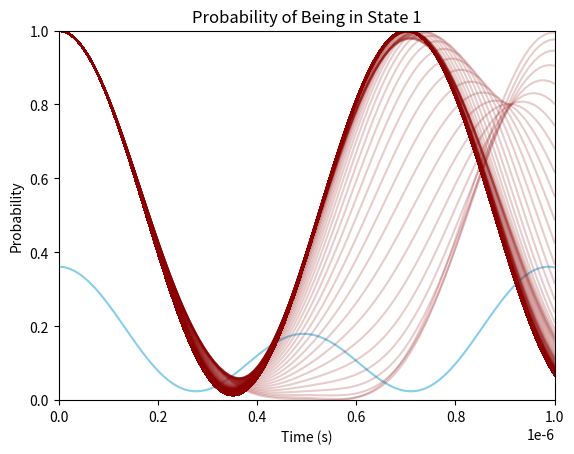
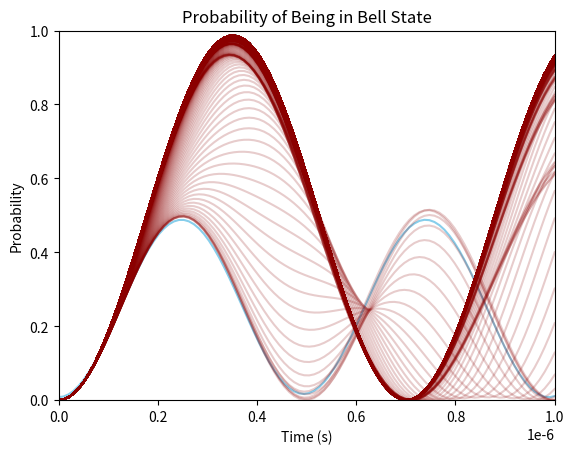

Recreate these plots in Python, in order.
#Solves the time independent Schrodinger equation for system with a given Hamiltonian and initial state. It calculates the time evolution of the state and plots the probability of being in the first state as a function of time.

### LIBRARIES ###

import numpy as np
from scipy import constants
import matplotlib.pyplot as plt


### CONSTANTS ###

hbar = constants.hbar

### INPUTS ###

ohm = 2 * np.pi * 10**6         #rabi frequency

delta = 10**6                   #detuning

phase = 0    

voltages = 2 * np.pi * np.linspace(0, 100e6, 1000)      

time = np.linspace(0, 1e-6, 100) #time array

psi_0 = np.array([1, 0, 0, 0], dtype=complex) #initial state


def main():

    P_0 = {} #dict to store probabilities for each voltage
    P_b = {} #dict to store probabilities for each voltage for bell

    for v in voltages:

        p_0 = [] #list to store probabilities for each time step
        p_b = [] #list to store probabilities for each time step for bell

        R, R_dagger, E1, E2, E3, E4 = eigen(v) #get eigenvectors and eigenvalues

        for t in time:

            D = np.array([  [np.exp(-1j*E1*t/hbar), 0, 0, 0],
                            [0, np.exp(-1j*E2*t/hbar), 0, 0],
                            [0, 0, np.exp(-1j*E3*t/hbar), 0],
                            [0, 0, 0, np.exp(-1j*E4*t/hbar)]    ]) #diagonal matrix of time evolution
            
            psi_t = np.dot(R, np.dot(D, np.dot(R_dagger, psi_0))) #time evolution of the state

            c1 = psi_t[0] #coefficient of state 1

            bell = 1/np.sqrt(2) * (np.array([0, 1, 1, 0], dtype=complex)) #bell state

            p_0.append(np.abs(c1)**2) #append probability to list
            p_b.append(np.abs(np.dot(bell, psi_t))**2) #append probability to list for bell state

        P_0[v] = p_0 #append list to dictionary
        P_b[v] = p_b #append list to dictionary for bell state

    #Now we have a dictionary with keys as voltages and values as lists of probabilities. 
    #We can now plot the probabilities for each voltage.

    give_plot(P_0, title='Probability of Being in State 1')
    give_plot(P_b, title='Probability of Being in Bell State')

def eigen(V):

    H = hbar/2 * np.array([ [2*delta, ohm*np.exp(-1j*phase), ohm*np.exp(-1j*phase), 0], 
                            [ohm*np.exp(1j*phase), 0, 0, ohm*np.exp(-1j*phase)], 
                            [ohm*np.exp(1j*phase), 0, 0, ohm*np.exp(-1j*phase)], 
                            [0, ohm*np.exp(1j*phase), ohm*np.exp(1j*phase), -2*delta+2*V]]) #Hamiltonian

    eigenvalues, eigenvectors = np.linalg.eig(H) #eigenvalues and eigenvectors of the Hamiltonian

    E1, E2, E3, E4 = eigenvalues #assigning eigenvalues to variables

    R = eigenvectors #eigenvector matrix

    R_dagger = np.conjugate(R.T) #conjugate transpose of the eigenvector matrix

    return R, R_dagger, E1, E2, E3, E4

def give_plot(P, title):

    plot, ax = plt.subplots() #create plot

    for v in P.keys():

        if v == 0:
            ax.plot(time, P[v], color='skyblue') 

        else:
            ax.plot(time, P[v], color='darkred', alpha=0.2)



    ax.set_xlabel('Time (s)')
    ax.set_ylabel('Probability')
    ax.set_title(title)

    ax.set_ylim(0, 1) #set y limits
    ax.set_xlim(0, 1e-6) #set x limits



    plt.show()

if __name__ == "__main__":
    main()
